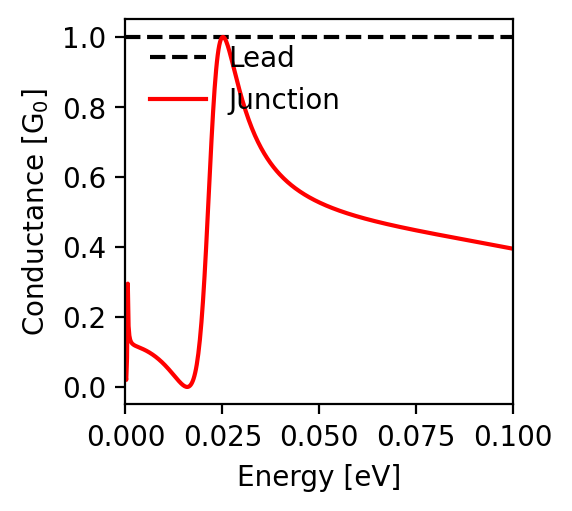

The data file committed next to this chart (first rows):
energy; conductance
-0.1; 0.395
-0.0998; 0.395
-0.0996; 0.396
-0.0994; 0.396
-0.0992; 0.397
-0.099; 0.397
-0.0988; 0.397
-0.0986; 0.398
-0.0984; 0.398
-0.0982; 0.399
-0.098; 0.399
-0.0978; 0.4
-0.0976; 0.4
-0.0974; 0.4
-0.0972; 0.401
-0.097; 0.401
-0.0968; 0.402
-0.0966; 0.402
-0.0964; 0.402
-0.0962; 0.403
-0.096; 0.403
-0.0958; 0.404
-0.0956; 0.404
-0.0954; 0.405
-0.0952; 0.405
-0.095; 0.405
-0.0948; 0.406
-0.0946; 0.406
-0.0944; 0.407
-0.0942; 0.407
-0.094; 0.407
-0.0938; 0.408
-0.0936; 0.408
-0.0934; 0.409
-0.0932; 0.409
-0.093; 0.41
-0.0928; 0.41
-0.0926; 0.41
-0.0924; 0.411
-0.0922; 0.411
-0.092; 0.412
-0.0918; 0.412
-0.0916; 0.412
-0.0914; 0.413
-0.0912; 0.413
-0.091; 0.414
-0.0908; 0.414
-0.0906; 0.415
-0.0904; 0.415
-0.0902; 0.415
-0.09; 0.416
-0.0898; 0.416
-0.0896; 0.417
-0.0894; 0.417
-0.0892; 0.417
-0.089; 0.418
-0.0888; 0.418
-0.0886; 0.419
-0.0884; 0.419
-0.0882; 0.419
... 941 more rows
